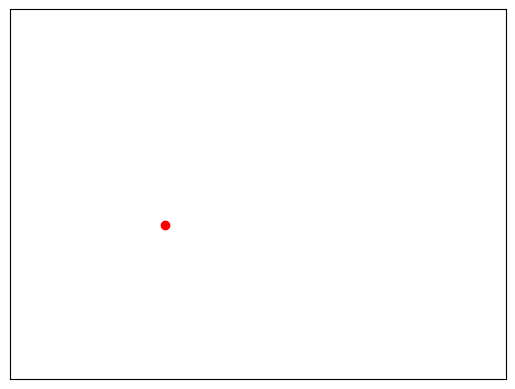

Write the Python code that produced this figure.
import matplotlib.pyplot as plt
import numpy as np
x = 100
y = x
plt.scatter(x,y,c = 'r')
plt.axis([0,320,0,240])
frame=plt.gca()
frame.axes.get_yaxis().set_visible(False)
frame.axes.get_xaxis().set_visible(False)
plt.show()